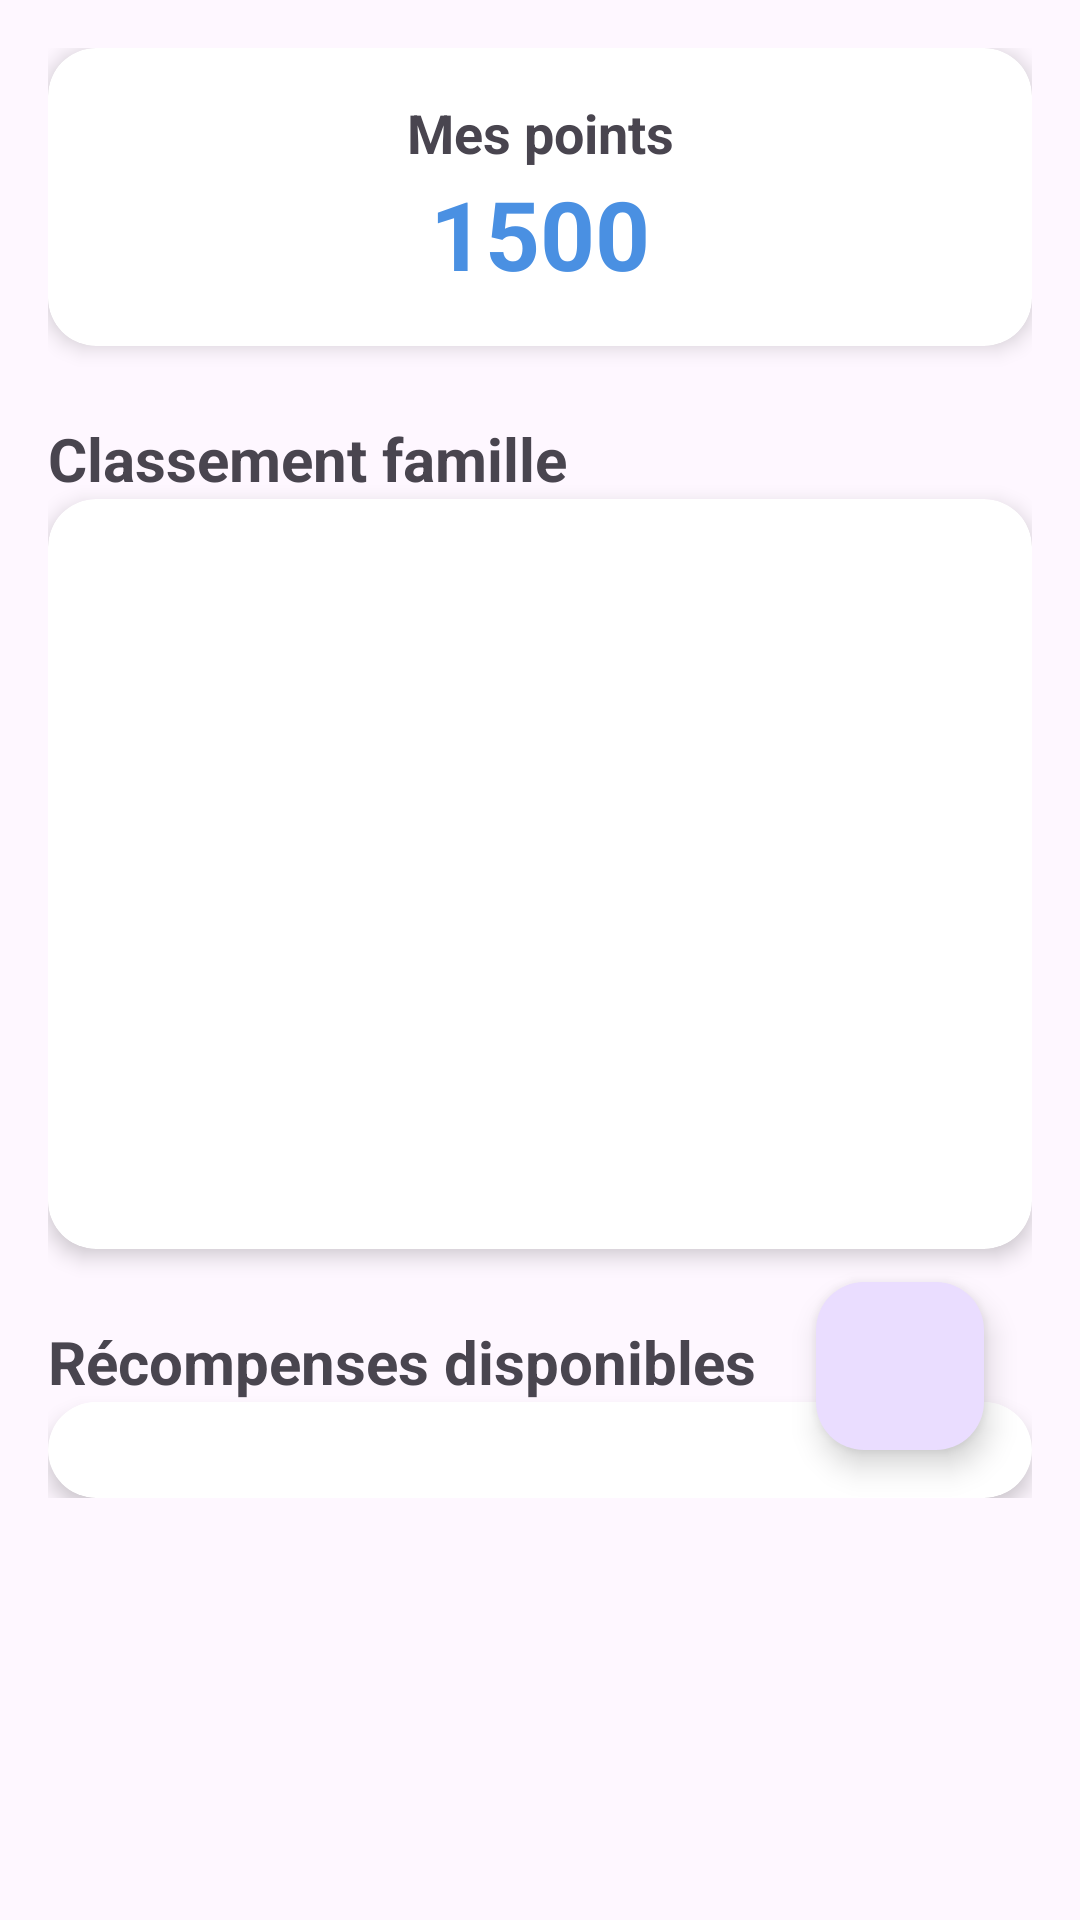

The Android layout XML behind this screen, and the referenced resources:
<!-- AndroidManifest.xml: application theme Theme.FamilyApp -->
<!-- res/layout/fragment_recompense.xml -->
<?xml version="1.0" encoding="utf-8"?>
<ScrollView
    android:layout_width="match_parent"
    android:layout_height="match_parent"
    xmlns:android="http://schemas.android.com/apk/res/android"
    xmlns:app="http://schemas.android.com/apk/res-auto">
<androidx.constraintlayout.widget.ConstraintLayout xmlns:android="http://schemas.android.com/apk/res/android"
    xmlns:app="http://schemas.android.com/apk/res-auto"
    android:layout_width="match_parent"
    android:layout_height="match_parent"
    android:padding="16dp">

    
    <androidx.cardview.widget.CardView
        android:id="@+id/cardUserPoints"
        android:layout_width="match_parent"
        android:layout_height="wrap_content"
        app:cardCornerRadius="16dp"
        app:cardElevation="4dp"
        app:layout_constraintTop_toTopOf="parent">

        <androidx.constraintlayout.widget.ConstraintLayout
            android:layout_width="match_parent"
            android:layout_height="match_parent"
            android:padding="16dp">

            <TextView
                android:id="@+id/tvPointsLabel"
                android:layout_width="wrap_content"
                android:layout_height="wrap_content"
                android:text="Mes points"
                android:layout_marginBottom="8dp"
                android:textSize="18sp"
                android:textStyle="bold"
                app:layout_constraintTop_toTopOf="parent"
                app:layout_constraintStart_toStartOf="parent"
                app:layout_constraintEnd_toEndOf="parent" />

            <TextView
                android:id="@+id/tvPoints"
                android:layout_width="wrap_content"
                android:layout_height="wrap_content"
                android:text="1500"
                android:textColor="@color/primary"
                android:textSize="32sp"
                android:textStyle="bold"
                app:layout_constraintTop_toBottomOf="@id/tvPointsLabel"
                app:layout_constraintStart_toStartOf="parent"
                app:layout_constraintEnd_toEndOf="parent"
                app:layout_constraintBottom_toBottomOf="parent" />

        </androidx.constraintlayout.widget.ConstraintLayout>
    </androidx.cardview.widget.CardView>

    
    <TextView
        android:id="@+id/tvRankingTitle"
        android:layout_width="wrap_content"
        android:layout_height="wrap_content"
        android:layout_marginTop="24dp"
        android:text="Classement famille"
        android:textSize="20sp"
        android:textStyle="bold"
        app:layout_constraintStart_toStartOf="parent"
        app:layout_constraintTop_toBottomOf="@id/cardUserPoints" />

    
    <androidx.cardview.widget.CardView
        android:id="@+id/cardFamillePoints"
        android:layout_width="match_parent"
        android:layout_height="wrap_content"
        app:cardCornerRadius="16dp"
        app:cardElevation="4dp"
        app:layout_constraintTop_toBottomOf="@id/tvRankingTitle"
        app:layout_constraintStart_toStartOf="parent"
        app:layout_constraintEnd_toEndOf="parent">

        <androidx.recyclerview.widget.RecyclerView
            android:id="@+id/rvUserRanking"
            android:layout_width="match_parent"
            android:layout_height="250dp"  />

    </androidx.cardview.widget.CardView>

    
    <TextView
        android:id="@+id/tvRecompensesTitle"
        android:layout_width="wrap_content"
        android:layout_height="wrap_content"
        android:layout_marginTop="24dp"
        android:text="Récompenses disponibles"
        android:textSize="20sp"
        android:textStyle="bold"
        app:layout_constraintStart_toStartOf="parent"
        app:layout_constraintTop_toBottomOf="@id/cardFamillePoints" />
    <com.google.android.material.floatingactionbutton.FloatingActionButton
        android:id="@+id/fabAddRecompense"
        android:layout_width="wrap_content"
        android:layout_height="wrap_content"
        android:layout_margin="16dp"
        android:src="@drawable/ic_add"
        app:layout_constraintBottom_toBottomOf="parent"
        app:layout_constraintEnd_toEndOf="parent" />
    
    <androidx.cardview.widget.CardView
        android:id="@+id/cardRecompense"
        android:layout_width="match_parent"
        android:layout_height="wrap_content"
        app:cardCornerRadius="16dp"
        app:cardElevation="4dp"
        app:layout_constraintTop_toBottomOf="@id/tvRecompensesTitle"
        app:layout_constraintStart_toStartOf="parent"
        app:layout_constraintEnd_toEndOf="parent">



        <androidx.recyclerview.widget.RecyclerView
            android:id="@+id/rvRecompenses"
            android:layout_width="match_parent"
            android:layout_height="wrap_content"
            android:orientation="horizontal"
            app:layoutManager="androidx.recyclerview.widget.LinearLayoutManager"
            android:clipToPadding="false"
            android:paddingHorizontal="16dp" />
        <View
            android:layout_width="match_parent"
            android:layout_height="32dp"
            android:background="@drawable/gradient_overlay"
            app:layout_constraintBottom_toBottomOf="@id/rvRecompenses"
            app:layout_constraintStart_toStartOf="parent"
            app:layout_constraintEnd_toEndOf="parent" />
    </androidx.cardview.widget.CardView>

</androidx.constraintlayout.widget.ConstraintLayout>
</ScrollView>
<!-- resources referenced by this layout -->
<resources>
  <color name="primary">#4A90E2</color>
  <!-- drawable gradient_overlay (drawable) -->
  <shape xmlns:android="http://schemas.android.com/apk/res/android">
      <gradient
          android:startColor="#00000000"
          android:endColor="#FFFFFFFF"
          android:angle="90" />
  </shape>
  <style name="Theme.FamilyApp" parent="Base.Theme.FamilyApp" />
  <style name="Base.Theme.FamilyApp" parent="Theme.Material3.DayNight.NoActionBar">
          
          
      </style>
</resources>
